Labelled photos from "AFQC", an image-classification folder in mustafa20999/AFQC. The possible labels are: apple fresh, apple rotten.

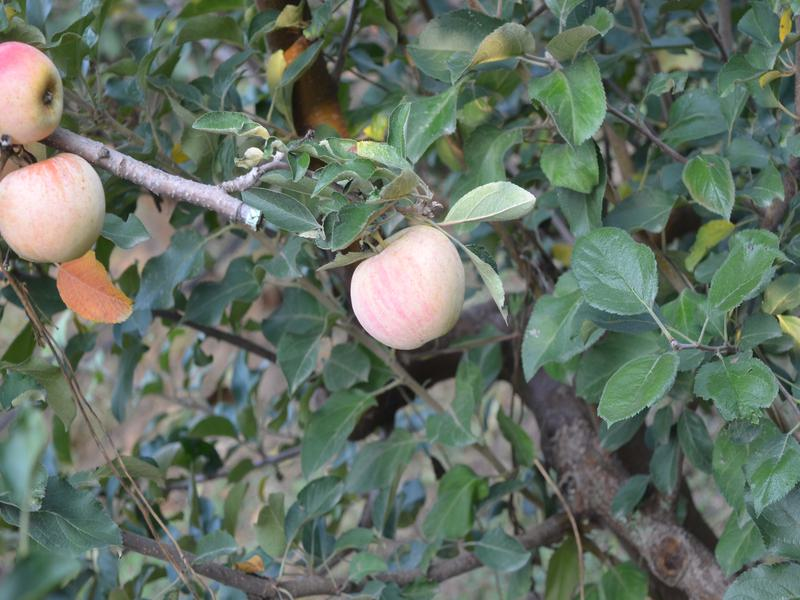
Label: apple fresh

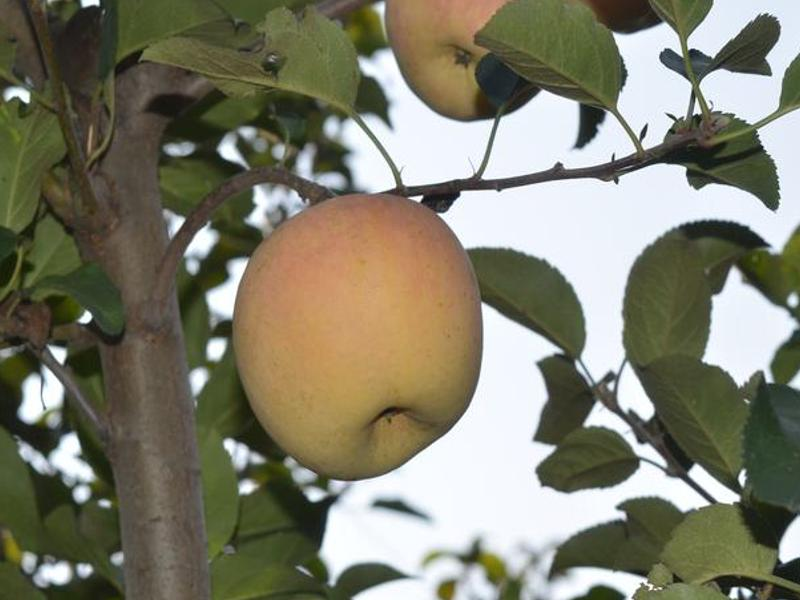
Label: apple fresh

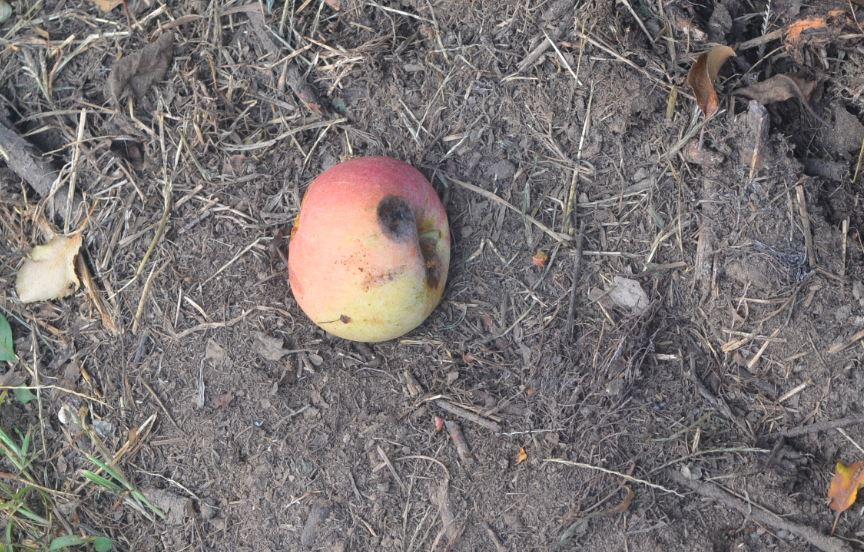
Label: apple rotten

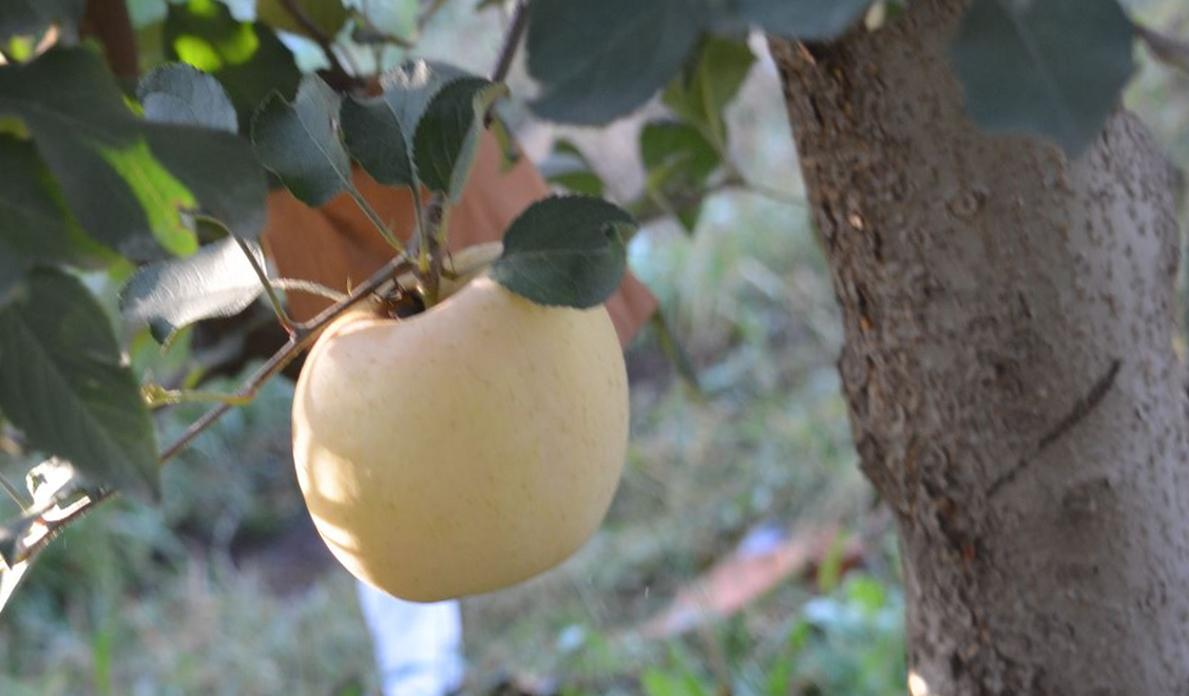
Label: apple rotten

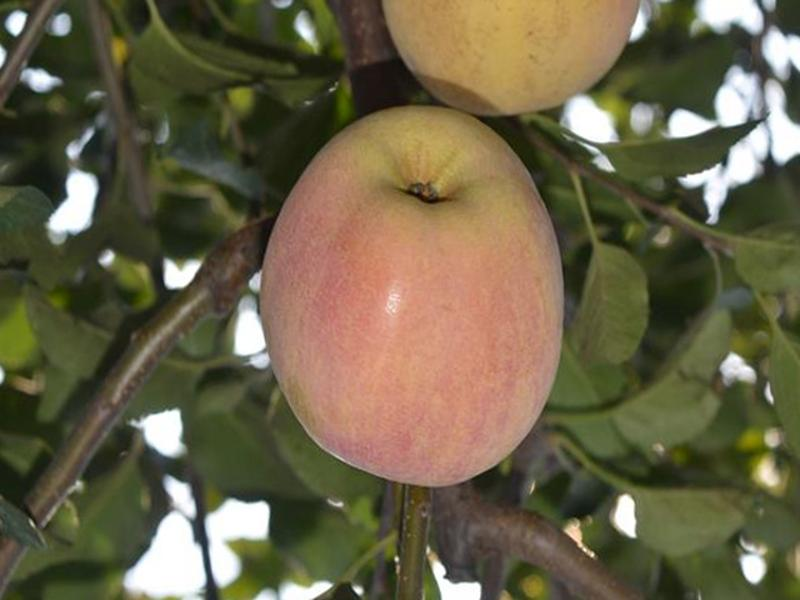
Label: apple fresh

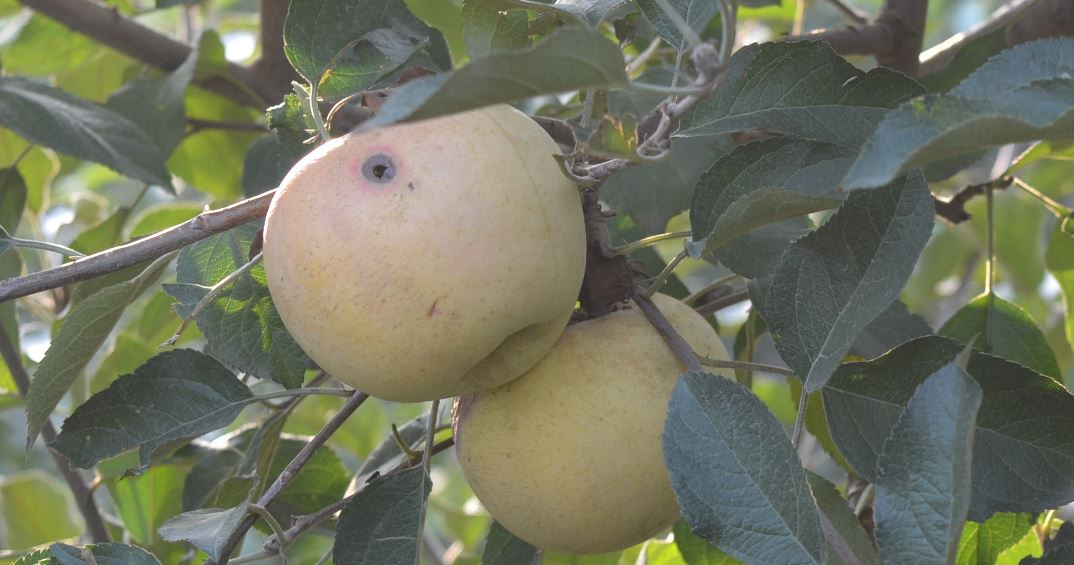
Label: apple rotten
